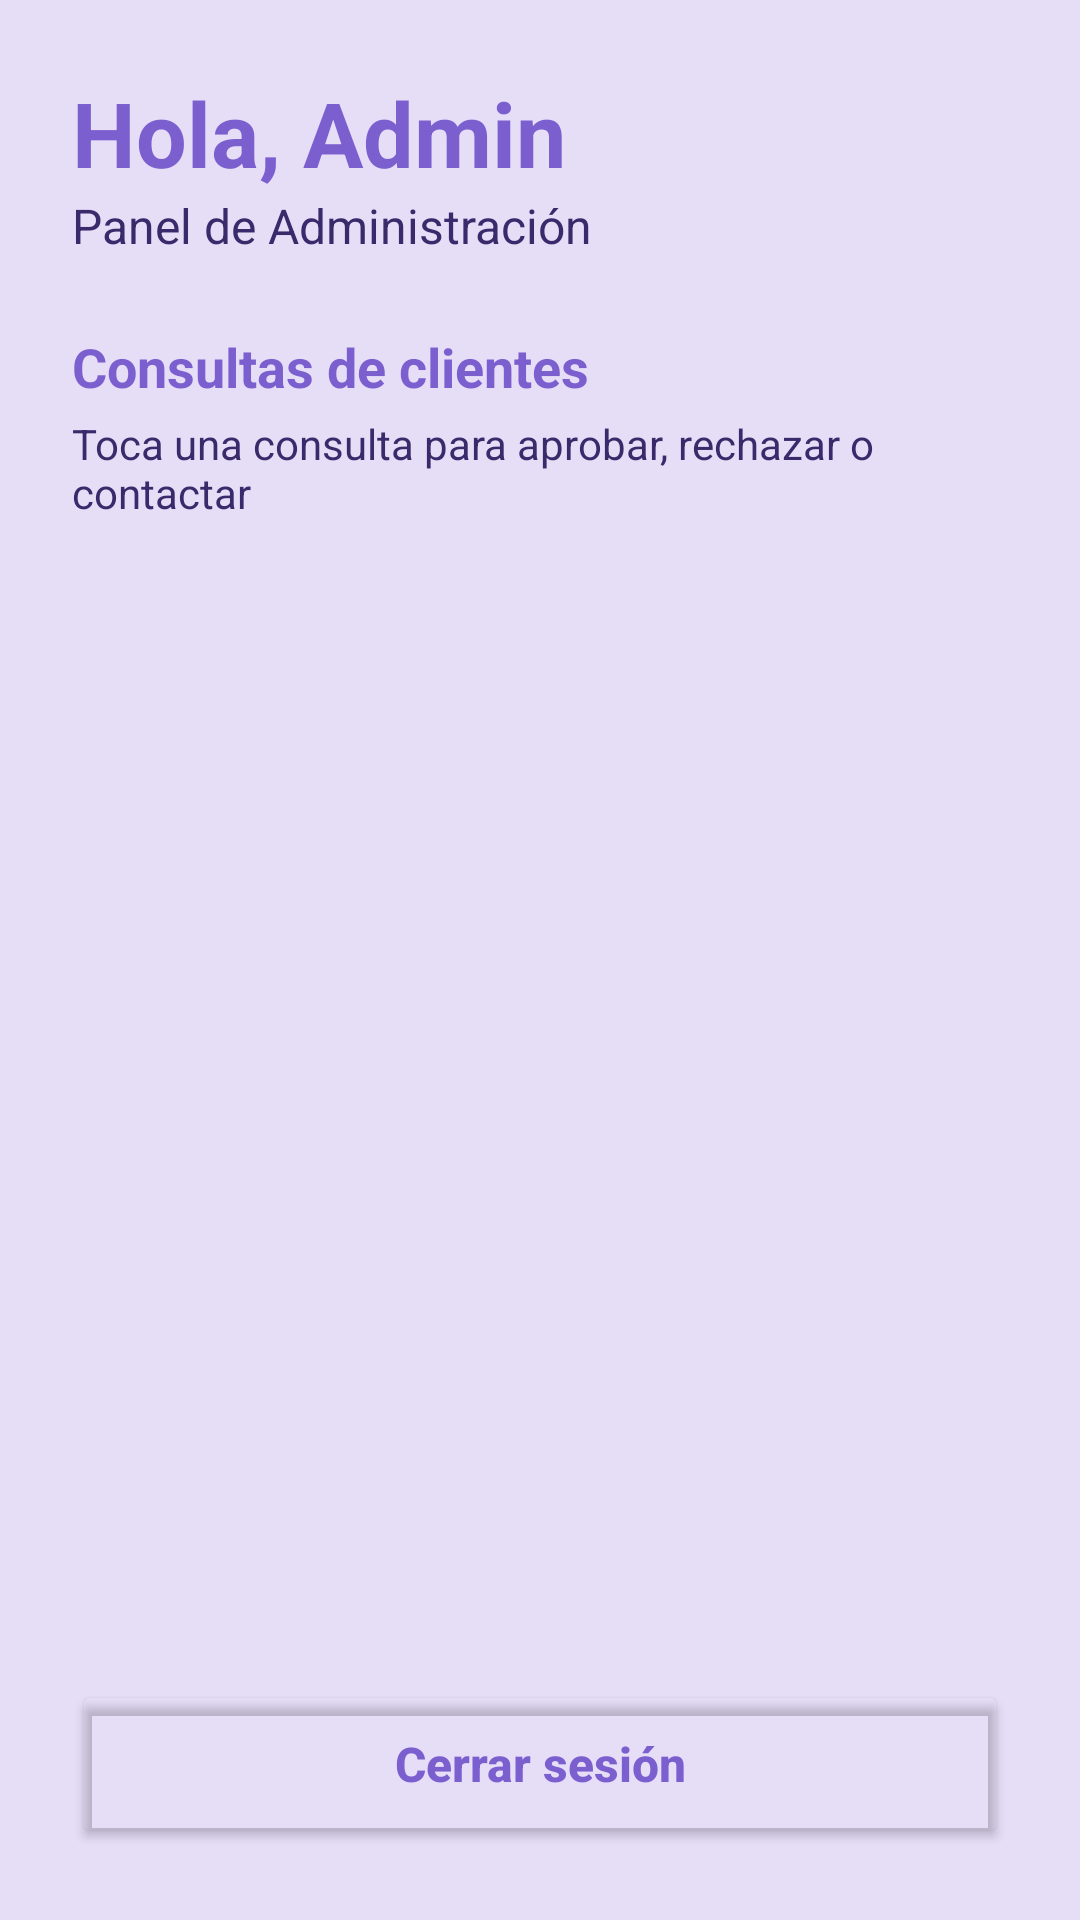

Here is an Android app screen rendered from its layout file. Give the layout XML and the strings, colors and styles it references.
<!-- AndroidManifest.xml: application theme Theme.GeorgiaVet -->
<!-- res/layout/activity_admin.xml -->
<?xml version="1.0" encoding="utf-8"?>
<LinearLayout xmlns:android="http://schemas.android.com/apk/res/android"
    xmlns:tools="http://schemas.android.com/tools"
    android:id="@+id/main"
    android:layout_width="match_parent"
    android:layout_height="match_parent"
    android:background="@color/fondo"
    android:orientation="vertical"
    tools:context=".admin">

    <LinearLayout
        android:layout_width="match_parent"
        android:layout_height="match_parent"
        android:orientation="vertical"
        android:padding="24dp">

        <TextView
            android:id="@+id/tvHolaAdmin"
            android:layout_width="wrap_content"
            android:layout_height="wrap_content"
            android:text="Hola, Admin"
            android:textColor="@color/morado"
            android:textSize="30sp"
            android:textStyle="bold" />

        <TextView
            android:layout_width="wrap_content"
            android:layout_height="wrap_content"
            android:text="Panel de Administración"
            android:textColor="@color/texto"
            android:textSize="16sp" />

        <TextView
            android:layout_width="wrap_content"
            android:layout_height="wrap_content"
            android:layout_marginTop="24dp"
            android:text="Consultas de clientes"
            android:textColor="@color/morado"
            android:textSize="18sp"
            android:textStyle="bold" />

        <TextView
            android:layout_width="wrap_content"
            android:layout_height="wrap_content"
            android:layout_marginTop="4dp"
            android:text="Toca una consulta para aprobar, rechazar o contactar"
            android:textColor="@color/texto"
            android:textSize="14sp" />

        <ListView
            android:id="@+id/lstConsultas"
            android:layout_width="match_parent"
            android:layout_height="0dp"
            android:layout_marginTop="12dp"
            android:layout_weight="1"
            android:divider="@android:color/transparent"
            android:dividerHeight="12dp" />

        <Button
            android:id="@+id/btnCerrar"
            style="@style/BotonBorde"
            android:text="Cerrar sesión" />

    </LinearLayout>
</LinearLayout>
<!-- resources referenced by this layout -->
<resources>
  <color name="fondo">#E6DDF7</color>
  <color name="morado">#7B5FCF</color>
  <color name="texto">#3B2A6B</color>
  <style name="BotonBorde">
          <item name="android:layout_width">match_parent</item>
          <item name="android:layout_height">56dp</item>
          <item name="android:layout_marginTop">12dp</item>
          <item name="android:backgroundTint">@android:color/transparent</item>
          <item name="android:textColor">@color/morado</item>
          <item name="android:textAllCaps">false</item>
          <item name="android:textSize">16sp</item>
          <item name="android:textStyle">bold</item>
          <item name="cornerRadius">28dp</item>
          <item name="strokeColor">@color/morado</item>
          <item name="strokeWidth">2dp</item>
      </style>
  <style name="Theme.GeorgiaVet" parent="Base.Theme.GeorgiaVet" />
  <style name="Base.Theme.GeorgiaVet" parent="Theme.Material3.DayNight.NoActionBar">
          
          
      </style>
</resources>
